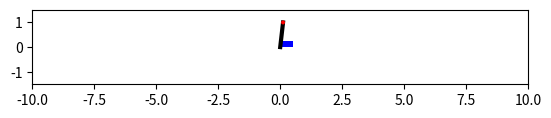

Write the Python code that produced this figure.
import numpy as np
import matplotlib.pyplot as plt
import matplotlib.animation as animation
from numpy.linalg import solve
import matplotlib.patches as ptch


#################################################################
############ implementation of cart-pole environment ############
#################################################################


##########################################
class State:
    def __init__(self, t, x, v, a, theta, omega, alpha) -> None:
        self.t = t
        self.x = x
        self.v = v
        self.a = a
        self.theta = theta
        self.omega = omega
        self.alpha = alpha
        

##########################################
class ActionSpace:
    def __init__(self, lower, upper, dim) -> None:
        self.lower_bound = lower
        self.upper_bound = upper
        self.dim = 1
        self.rng = np.random.default_rng()
        
    def sample(self):
        # return self.rng.uniform(self.lower_bound, self.upper_bound)
        return np.array([self.rng.uniform(self.lower_bound, self.upper_bound)])
    

##########################################
class CartPoleEnv:
    
    def __init__(self, cart_mass, bob_mass, rod_length,
                 dt=0.01, x0=0, v0=0, theta0=np.radians(0), omega0=0, loop_animation=False):
        
        # constants
        self._m1 = cart_mass
        self._m2 = bob_mass
        self._L = rod_length
        self._g = 9.81
        
        # cart and bob sizes
        self._cart_height, self._cart_width = 0.25, 0.5
        self._bob_radius = 0.08
        
        # simulation parameters
        self._dt = dt                  # time step for numerical integration of the equation of motion [s]
        
        # flags for animation
        self._repeat = loop_animation
        
        # specified initial conditions
        self._x0, self._v0 = x0, v0                        # cart position and velocity
        self._theta0, self._omega0 = theta0, omega0        # pendulum angular position and velocity
        
        # reset (re-initilialize) env
        self.reset()
        
        # constants, for reinforcement learning algorithms
        self.observation_dim = 4         # [x, v, theta, omega]
        self.action_space = ActionSpace(lower=-1, upper=1, dim=1)
        self.force = 5                   # [Newtons]
        self.max_episode_steps = 1000
        
        
    ##########################################
    def reset(self, dir="up", rand=True):
        
        # memory for all past states
        if rand:
            if dir=="up":
                self._theta0 = np.radians(180 + np.random.uniform(-10, 10))
            else:
                self._theta0 = np.radians(np.random.uniform(-10, 10))
        self._xs, self._vs, self._as = [self._x0], [self._v0], [0]
        self._thetas, self._omegas, self._alphas = [self._theta0], [self._omega0], [0]
        
        # constants and current state (initialized) dictionary
        self._const = {
            'm1': self._m1,
            'm2': self._m2,
            'L': self._L
        }
        
        self._state = np.array([self._x0, self._v0, self._theta0, self._omega0])
        
        # variables for the states during simulation (initalized with initial conditions)
        self._t = 0
        self._x, self._v, self._a = self._x0, self._v0, 0
        self._theta, self._omega, self._alpha = self._theta0, self._omega0, 0
        
        
    ##########################################
    def step(self, action):
            
        # forward Euler method for numerical integration of the ODE
        self._t += self._dt
        
        # get action, and convert to left (-1) / right (1) moves
        dir = 1 if action[0] > 0 else -1
        F = self.force * dir
        
        # compute accelerations
        A = np.array([[self._m1+self._m2, self._m2*self._L*np.cos(self._theta)], [np.cos(self._theta), self._L]])
        b = np.array([F+self._m2*self._L*(self._omega**2)*np.sin(self._theta), -self._g*np.sin(self._theta)])
        acc_vec = solve(A, b)
        self._a = acc_vec[0]
        self._alpha = acc_vec[1]
        
        # semi-implicit Euler update
        self._v += self._a * self._dt
        self._x += self._v * self._dt
        self._omega += self._alpha * self._dt
        self._theta += self._omega * self._dt

        # add to memory of states
        self._xs.append(self._x)
        self._vs.append(self._v)
        self._as.append(self._a)
        self._thetas.append(self._theta)
        self._omegas.append(self._omega)
        self._alphas.append(self._alpha)
        
        # update current state dictionary
        # self._state = State(self._t, self._x, self._v, self._a, self._theta, self._omega, self._alpha)
        self._state = np.array([self._x, self._v, self._theta, self._omega])
        
        return self.get_state(), self.get_reward(), self.is_terminal()
    
    ##########################################
    def is_terminal(self):
        # terminal state reached in 3 cases:
        # 1. theta > 15 degrees
        # 2. cart position > 5
        # 3. time > 5 seconds
        s = self.get_state()
        x = abs(s[0])
        theta_err = abs(np.degrees(s[2]) - 180)
        time = self._t
        if theta_err > 15 or x > 5 or time > 5:
            return True
        return False
        
    ##########################################
    def get_reward(self):
        
        reward = 1
        
        # s = self.get_state()
        # theta_deg = np.degrees(s[2])
        # omega_deg = np.degrees(s[3])
        
        # costs = (theta_deg-180)**2 + 0.1*np.degrees(omega_deg)**2
        # reward = -costs
        
        # reward = 1
        # if abs(theta_deg) > 15:
        #     reward = -1
        
        return reward
    
    ##########################################
    def get_state(self):
        return self._state
    
    ##########################################
    def get_constants(self):
        return self._const
    
    ##########################################
    def get_sim_time(self):
        return self._t
        
    ##########################################
    def animate(self):
        
        # simulation finished
        print("="*30, end='')
        print("  Simulation finished! Showing animation ...  ", end='')
        print("="*30)
        
        # compute number of time steps simulated
        self.num_steps = len(self._xs)
        # print("num_steps = %d" % self.num_steps)
        
        # Initialize the animation plot. Make the aspect ratio equal so it looks right.
        fig = plt.figure()
        ax = fig.add_subplot(aspect='equal')

        # compute initial positions of cart center and pendulum mass
        cx0, cy0 = self._x0, 0
        px0, py0 = self._get_bob_pos(cx0, self._theta0)

        # define visualization of the cart, pendulum rod, and the bob
        cart = ax.add_patch(ptch.Rectangle(self._get_cart_pos(cx0), self._cart_width, self._cart_height, 
                                           fc='b', zorder=1))
        line, = ax.plot([cx0, px0], [cy0, py0], lw=3, c='k')
        circle = ax.add_patch(ptch.Circle(self._get_bob_pos(cx0, self._theta0), self._bob_radius,
                              fc='r', zorder=3))
        
        # set plot limits
        ax.set_xlim(-self._L*10, self._L*10)
        ax.set_ylim(-self._L*1.5, self._L*1.5)

        # define the callable animation function
        steps_per_second = int(1/self._dt)
        def animate_func(i):
            # print("inside animate func")
            if i%steps_per_second==0 and i>0:
                print("animation wall time = %d seconds" % int(i/steps_per_second))
            # get the recorded positions at timestep i
            cx, cy = self._get_cart_pos(self._xs[i])
            px, py = self._get_bob_pos(self._xs[i], self._thetas[i])
            # set the positions
            cart.set_xy((cx-self._cart_width/2, cy-self._cart_height/2))
            line.set_data([cx, px], [cy, py])
            circle.set_center((px, py))

        # set animation parameters
        nframes = self.num_steps
        interval = self._dt * 1000        # delay between consecutive frames [milliseconds]
        ani = animation.FuncAnimation(fig, animate_func, frames=nframes, repeat=self._repeat,
                                    interval=interval)
        plt.show()
    
    ##########################################
    def _get_bob_pos(self, x, theta):
        return x + self._L * np.sin(theta), -self._L * np.cos(theta)

    ##########################################
    def _get_cart_pos(self, x):
        return x, 0
    



##########################################
if __name__ == "__main__":
    
    cart_mass = 1
    bob_mass = 1
    rod_length = 1
    total_time = 10
    
    # # define the force function
    # def force_func(env:CartPoleEnv):
    #     t = env.get_sim_time()
    #     return 15*np.sin(5*t)
    
    env = CartPoleEnv(cart_mass, bob_mass, rod_length)
    
    while env.get_sim_time() < total_time:
        cont_input = env.action_space.sample()
        env.step(cont_input)
    
    env.animate()